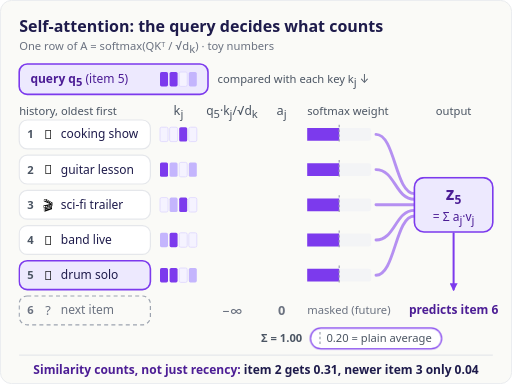
t = 0.00 s
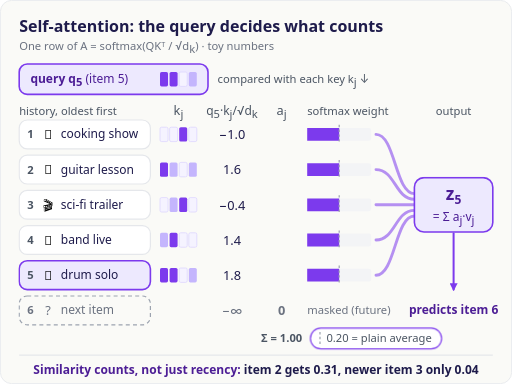
t = 1.70 s
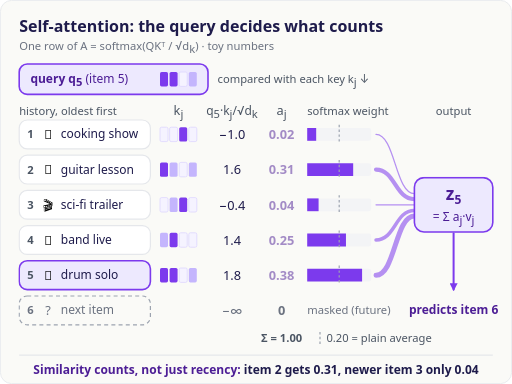
t = 3.40 s
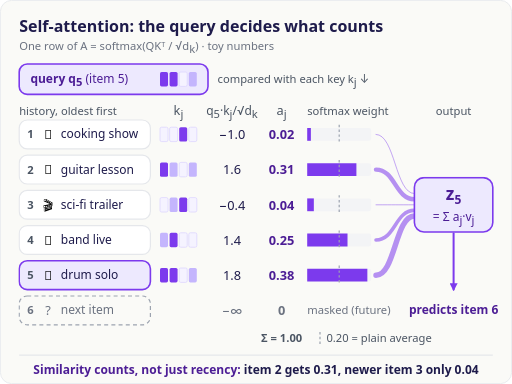
t = 5.50 s
t = 7.00 s: frame unchanged from t = 5.50 s, image omitted
t = 8.50 s: frame unchanged from t = 5.50 s, image omitted

The animated SVG that drew these frames (rendered in a browser with its animation timeline set to each time). Animation: 13 CSS @keyframes rules; one cycle of 10.00 s, repeats indefinitely.

<svg xmlns="http://www.w3.org/2000/svg" viewBox="0 0 640 480" role="img" aria-labelledby="pb001-title pb001-desc" font-family="system-ui, -apple-system, 'Segoe UI', sans-serif">
<title id="pb001-title">Self-attention: the query decides what counts</title>
<desc id="pb001-desc">Self-attention for the newest position of a watch history (cooking show, guitar lesson, sci-fi trailer, band live, drum solo). The query of item 5 is compared with every key by a scaled dot product; softmax turns the scores (−1.0, 1.6, −0.4, 1.4, 1.8) into weights that sum to 1 (0.02, 0.31, 0.04, 0.25, 0.38) instead of a plain average of 0.20 each; the future item 6 is masked. The output z5 is the weighted sum of the value vectors and is used to predict item 6. The old guitar lesson outweighs the newer sci-fi trailer: weight follows similarity to the query, not just recency.</desc>
<style>
.pb001-b0{animation:pb001-b0 10s ease-in-out infinite}@keyframes pb001-b0{0%,20%{stroke-dasharray:40 200}40%,100%{stroke-dasharray:4.6 200}}
.pb001-c0{animation:pb001-c0 10s ease-in-out infinite}@keyframes pb001-c0{0%,20%{stroke-width:3.6}40%,100%{stroke-width:1}}
.pb001-b1{animation:pb001-b1 10s ease-in-out infinite}@keyframes pb001-b1{0%,20%{stroke-dasharray:40 200}40%,100%{stroke-dasharray:61.5 200}}
.pb001-c1{animation:pb001-c1 10s ease-in-out infinite}@keyframes pb001-c1{0%,20%{stroke-width:3.6}40%,100%{stroke-width:5.5}}
.pb001-b2{animation:pb001-b2 10s ease-in-out infinite}@keyframes pb001-b2{0%,20%{stroke-dasharray:40 200}40%,100%{stroke-dasharray:8.3 200}}
.pb001-c2{animation:pb001-c2 10s ease-in-out infinite}@keyframes pb001-c2{0%,20%{stroke-width:3.6}40%,100%{stroke-width:1}}
.pb001-b3{animation:pb001-b3 10s ease-in-out infinite}@keyframes pb001-b3{0%,20%{stroke-dasharray:40 200}40%,100%{stroke-dasharray:50.4 200}}
.pb001-c3{animation:pb001-c3 10s ease-in-out infinite}@keyframes pb001-c3{0%,20%{stroke-width:3.6}40%,100%{stroke-width:4.5}}
.pb001-b4{animation:pb001-b4 10s ease-in-out infinite}@keyframes pb001-b4{0%,20%{stroke-dasharray:40 200}40%,100%{stroke-dasharray:75.2 200}}
.pb001-c4{animation:pb001-c4 10s ease-in-out infinite}@keyframes pb001-c4{0%,20%{stroke-width:3.6}40%,100%{stroke-width:6.8}}
.pb001-hl{animation:pb001-hl 10s ease-in-out infinite}@keyframes pb001-hl{0%,16%{opacity:1}24%,100%{opacity:0}}
.pb001-sc{animation:pb001-sc 10s ease-in-out infinite}@keyframes pb001-sc{0%,6%{opacity:0}16%,100%{opacity:1}}
.pb001-wt{animation:pb001-wt 10s ease-in-out infinite}@keyframes pb001-wt{0%,28%{opacity:0}40%,100%{opacity:1}}
@media (prefers-reduced-motion: reduce){.pb001-a{animation:none !important}}
</style>
<defs><marker id="pb001-ah" markerWidth="10" markerHeight="10" refX="8" refY="5" orient="auto" markerUnits="userSpaceOnUse"><path d="M0,0 L10,5 L0,10 Z" fill="#7C3AED"/></marker></defs>
<rect x=".5" y=".5" width="639" height="479" rx="14" fill="#FAFAF7" stroke="#E5E7EB"/>
<text x="24" y="40" font-size="20" font-weight="700" fill="#1E1B4B">Self-attention: the query decides what counts</text>
<text x="24" y="63" font-size="14" fill="#6B7280">One row of A = softmax(QKᵀ / √d<tspan dy="3" font-size="14">k</tspan><tspan dy="-3">) · toy numbers</tspan></text>
<rect x="24" y="80" width="236" height="38" rx="10" fill="#EDE9FE" stroke="#7C3AED" stroke-width="2"/>
<text x="38" y="104" font-size="15" font-weight="700" fill="#4C1D95">query q<tspan dy="4" font-size="14">5</tspan><tspan dy="-4" font-weight="400"> (item 5)</tspan></text>
<rect x="200" y="90" width="10" height="18" rx="2" fill="#7C3AED" stroke="none"/><rect x="212" y="90" width="10" height="18" rx="2" fill="#7C3AED" stroke="none"/><rect x="224" y="90" width="10" height="18" rx="2" fill="#F5F3FF" stroke="#DDD6FE"/><rect x="236" y="90" width="10" height="18" rx="2" fill="#C4B5FD" stroke="none"/>
<text x="272" y="104" font-size="14" fill="#4B5563">compared with each key k<tspan dy="4" font-size="14">j</tspan><tspan dy="-4"> ↓</tspan></text>
<text x="24" y="144" font-size="14" fill="#4B5563">history, oldest first</text>
<text x="223" y="144" font-size="16" text-anchor="middle" fill="#4B5563">k<tspan dy="4" font-size="14">j</tspan><tspan dy="-4"></tspan></text>
<text x="290" y="144" font-size="15" text-anchor="middle" fill="#4B5563">q<tspan dy="4" font-size="14">5</tspan><tspan dy="-4">·k</tspan><tspan dy="4" font-size="14">j</tspan><tspan dy="-4">/√d</tspan><tspan dy="4" font-size="14">k</tspan></text>
<text x="352" y="144" font-size="16" text-anchor="middle" fill="#4B5563">a<tspan dy="4" font-size="14">j</tspan><tspan dy="-4"></tspan></text>
<text x="384" y="144" font-size="14" fill="#4B5563">softmax weight</text>
<text x="567" y="144" font-size="14" text-anchor="middle" fill="#4B5563">output</text>
<rect x="24" y="150" width="164" height="36" rx="10" fill="#FFFFFF" stroke="#E5E7EB" stroke-width="1.5"/>
<text x="38" y="173" font-size="14" font-weight="700" text-anchor="middle" fill="#4B5563">1</text>
<text x="60" y="174" font-size="16" text-anchor="middle">🍳</text>
<text x="76" y="173" font-size="15" fill="#1E1B4B">cooking show</text>
<rect x="200" y="159" width="10" height="18" rx="2" fill="#F5F3FF" stroke="#DDD6FE"/><rect x="212" y="159" width="10" height="18" rx="2" fill="#F5F3FF" stroke="#DDD6FE"/><rect x="224" y="159" width="10" height="18" rx="2" fill="#7C3AED" stroke="none"/><rect x="236" y="159" width="10" height="18" rx="2" fill="#F5F3FF" stroke="#DDD6FE"/>
<text class="pb001-a pb001-sc" x="290" y="174" font-size="16" text-anchor="middle" fill="#1E1B4B">−1.0</text>
<text class="pb001-a pb001-wt" x="352" y="174" font-size="16" font-weight="700" text-anchor="middle" fill="#4C1D95">0.02</text>
<rect x="384" y="160" width="80" height="16" rx="3" fill="#F3F4F6"/>
<line class="pb001-a pb001-b0" x1="384" y1="168" x2="464" y2="168" stroke="#7C3AED" stroke-width="16" stroke-dasharray="4.6 200"/>
<line x1="424" y1="156" x2="424" y2="180" stroke="#9CA3AF" stroke-width="1.5" stroke-dasharray="3 3"/>
<path class="pb001-a pb001-c0" d="M470,168 C494,168 494,242 518,242" fill="none" stroke="#7C3AED" stroke-opacity=".55" stroke-width="1" stroke-linecap="round"/>
<rect x="24" y="194" width="164" height="36" rx="10" fill="#FFFFFF" stroke="#E5E7EB" stroke-width="1.5"/>
<text x="38" y="217" font-size="14" font-weight="700" text-anchor="middle" fill="#4B5563">2</text>
<text x="60" y="218" font-size="16" text-anchor="middle">🎸</text>
<text x="76" y="217" font-size="15" fill="#1E1B4B">guitar lesson</text>
<rect x="200" y="203" width="10" height="18" rx="2" fill="#7C3AED" stroke="none"/><rect x="212" y="203" width="10" height="18" rx="2" fill="#C4B5FD" stroke="none"/><rect x="224" y="203" width="10" height="18" rx="2" fill="#F5F3FF" stroke="#DDD6FE"/><rect x="236" y="203" width="10" height="18" rx="2" fill="#C4B5FD" stroke="none"/>
<text class="pb001-a pb001-sc" x="290" y="218" font-size="16" text-anchor="middle" fill="#1E1B4B">1.6</text>
<text class="pb001-a pb001-wt" x="352" y="218" font-size="16" font-weight="700" text-anchor="middle" fill="#4C1D95">0.31</text>
<rect x="384" y="204" width="80" height="16" rx="3" fill="#F3F4F6"/>
<line class="pb001-a pb001-b1" x1="384" y1="212" x2="464" y2="212" stroke="#7C3AED" stroke-width="16" stroke-dasharray="61.5 200"/>
<line x1="424" y1="200" x2="424" y2="224" stroke="#9CA3AF" stroke-width="1.5" stroke-dasharray="3 3"/>
<path class="pb001-a pb001-c1" d="M470,212 C494,212 494,249 518,249" fill="none" stroke="#7C3AED" stroke-opacity=".55" stroke-width="5.5" stroke-linecap="round"/>
<rect x="24" y="238" width="164" height="36" rx="10" fill="#FFFFFF" stroke="#E5E7EB" stroke-width="1.5"/>
<text x="38" y="261" font-size="14" font-weight="700" text-anchor="middle" fill="#4B5563">3</text>
<text x="60" y="262" font-size="16" text-anchor="middle">🎬</text>
<text x="76" y="261" font-size="15" fill="#1E1B4B">sci-fi trailer</text>
<rect x="200" y="247" width="10" height="18" rx="2" fill="#F5F3FF" stroke="#DDD6FE"/><rect x="212" y="247" width="10" height="18" rx="2" fill="#C4B5FD" stroke="none"/><rect x="224" y="247" width="10" height="18" rx="2" fill="#7C3AED" stroke="none"/><rect x="236" y="247" width="10" height="18" rx="2" fill="#F5F3FF" stroke="#DDD6FE"/>
<text class="pb001-a pb001-sc" x="290" y="262" font-size="16" text-anchor="middle" fill="#1E1B4B">−0.4</text>
<text class="pb001-a pb001-wt" x="352" y="262" font-size="16" font-weight="700" text-anchor="middle" fill="#4C1D95">0.04</text>
<rect x="384" y="248" width="80" height="16" rx="3" fill="#F3F4F6"/>
<line class="pb001-a pb001-b2" x1="384" y1="256" x2="464" y2="256" stroke="#7C3AED" stroke-width="16" stroke-dasharray="8.3 200"/>
<line x1="424" y1="244" x2="424" y2="268" stroke="#9CA3AF" stroke-width="1.5" stroke-dasharray="3 3"/>
<path class="pb001-a pb001-c2" d="M470,256 C494,256 494,256 518,256" fill="none" stroke="#7C3AED" stroke-opacity=".55" stroke-width="1" stroke-linecap="round"/>
<rect x="24" y="282" width="164" height="36" rx="10" fill="#FFFFFF" stroke="#E5E7EB" stroke-width="1.5"/>
<text x="38" y="305" font-size="14" font-weight="700" text-anchor="middle" fill="#4B5563">4</text>
<text x="60" y="306" font-size="16" text-anchor="middle">🎤</text>
<text x="76" y="305" font-size="15" fill="#1E1B4B">band live</text>
<rect x="200" y="291" width="10" height="18" rx="2" fill="#C4B5FD" stroke="none"/><rect x="212" y="291" width="10" height="18" rx="2" fill="#7C3AED" stroke="none"/><rect x="224" y="291" width="10" height="18" rx="2" fill="#F5F3FF" stroke="#DDD6FE"/><rect x="236" y="291" width="10" height="18" rx="2" fill="#F5F3FF" stroke="#DDD6FE"/>
<text class="pb001-a pb001-sc" x="290" y="306" font-size="16" text-anchor="middle" fill="#1E1B4B">1.4</text>
<text class="pb001-a pb001-wt" x="352" y="306" font-size="16" font-weight="700" text-anchor="middle" fill="#4C1D95">0.25</text>
<rect x="384" y="292" width="80" height="16" rx="3" fill="#F3F4F6"/>
<line class="pb001-a pb001-b3" x1="384" y1="300" x2="464" y2="300" stroke="#7C3AED" stroke-width="16" stroke-dasharray="50.4 200"/>
<line x1="424" y1="288" x2="424" y2="312" stroke="#9CA3AF" stroke-width="1.5" stroke-dasharray="3 3"/>
<path class="pb001-a pb001-c3" d="M470,300 C494,300 494,263 518,263" fill="none" stroke="#7C3AED" stroke-opacity=".55" stroke-width="4.5" stroke-linecap="round"/>
<rect x="24" y="326" width="164" height="36" rx="10" fill="#EDE9FE" stroke="#7C3AED" stroke-width="2"/>
<text x="38" y="349" font-size="14" font-weight="700" text-anchor="middle" fill="#4B5563">5</text>
<text x="60" y="350" font-size="16" text-anchor="middle">🥁</text>
<text x="76" y="349" font-size="15" fill="#1E1B4B">drum solo</text>
<rect x="200" y="335" width="10" height="18" rx="2" fill="#7C3AED" stroke="none"/><rect x="212" y="335" width="10" height="18" rx="2" fill="#7C3AED" stroke="none"/><rect x="224" y="335" width="10" height="18" rx="2" fill="#F5F3FF" stroke="#DDD6FE"/><rect x="236" y="335" width="10" height="18" rx="2" fill="#C4B5FD" stroke="none"/>
<text class="pb001-a pb001-sc" x="290" y="350" font-size="16" text-anchor="middle" fill="#1E1B4B">1.8</text>
<text class="pb001-a pb001-wt" x="352" y="350" font-size="16" font-weight="700" text-anchor="middle" fill="#4C1D95">0.38</text>
<rect x="384" y="336" width="80" height="16" rx="3" fill="#F3F4F6"/>
<line class="pb001-a pb001-b4" x1="384" y1="344" x2="464" y2="344" stroke="#7C3AED" stroke-width="16" stroke-dasharray="75.2 200"/>
<line x1="424" y1="332" x2="424" y2="356" stroke="#9CA3AF" stroke-width="1.5" stroke-dasharray="3 3"/>
<path class="pb001-a pb001-c4" d="M470,344 C494,344 494,270 518,270" fill="none" stroke="#7C3AED" stroke-opacity=".55" stroke-width="6.8" stroke-linecap="round"/>
<rect x="24" y="370" width="164" height="36" rx="10" fill="#FAFAF7" stroke="#9CA3AF" stroke-width="1.5" stroke-dasharray="5 4"/>
<text x="38" y="393" font-size="14" font-weight="700" text-anchor="middle" fill="#6B7280">6</text>
<text x="60" y="394" font-size="16" text-anchor="middle" fill="#6B7280">?</text>
<text x="76" y="393" font-size="15" fill="#6B7280">next item</text>
<text x="290" y="394" font-size="16" text-anchor="middle" fill="#6B7280">−∞</text>
<text x="352" y="394" font-size="16" font-weight="700" text-anchor="middle" fill="#6B7280">0</text>
<text x="384" y="393" font-size="14" fill="#6B7280">masked (future)</text>
<rect x="518" y="222" width="98" height="68" rx="12" fill="#EDE9FE" stroke="#7C3AED" stroke-width="2"/>
<text x="567" y="250" font-size="22" font-weight="700" text-anchor="middle" fill="#4C1D95">z<tspan dy="5" font-size="15">5</tspan><tspan dy="-5"></tspan></text>
<text x="567" y="276" font-size="15" text-anchor="middle" fill="#4C1D95">= Σ a<tspan dy="4" font-size="14">j</tspan><tspan dy="-4">·v</tspan><tspan dy="4" font-size="14">j</tspan></text>
<line x1="567" y1="292" x2="567" y2="362" stroke="#7C3AED" stroke-width="2.5" stroke-linecap="round" marker-end="url(#pb001-ah)"/>
<text x="567" y="393" font-size="15" font-weight="700" text-anchor="middle" fill="#4C1D95">predicts item 6</text>
<text x="352" y="428" font-size="14" font-weight="700" text-anchor="middle" fill="#4B5563">Σ = 1.00</text>
<rect class="pb001-a pb001-hl" x="388" y="410" width="164" height="26" rx="13" fill="#FFFFFF" stroke="#7C3AED" stroke-width="1.5" opacity="0"/>
<line x1="400" y1="415" x2="400" y2="431" stroke="#9CA3AF" stroke-width="1.5" stroke-dasharray="3 3"/>
<text x="408" y="428" font-size="14" fill="#4B5563">0.20 = plain average</text>
<line x1="24" y1="444" x2="616" y2="444" stroke="#E5E7EB" stroke-width="1.5"/>
<text x="320" y="467" font-size="15" font-weight="700" text-anchor="middle" fill="#1E1B4B"><tspan fill="#4C1D95">Similarity counts, not just recency:</tspan> item 2 gets 0.31, newer item 3 only 0.04</text>
</svg>
